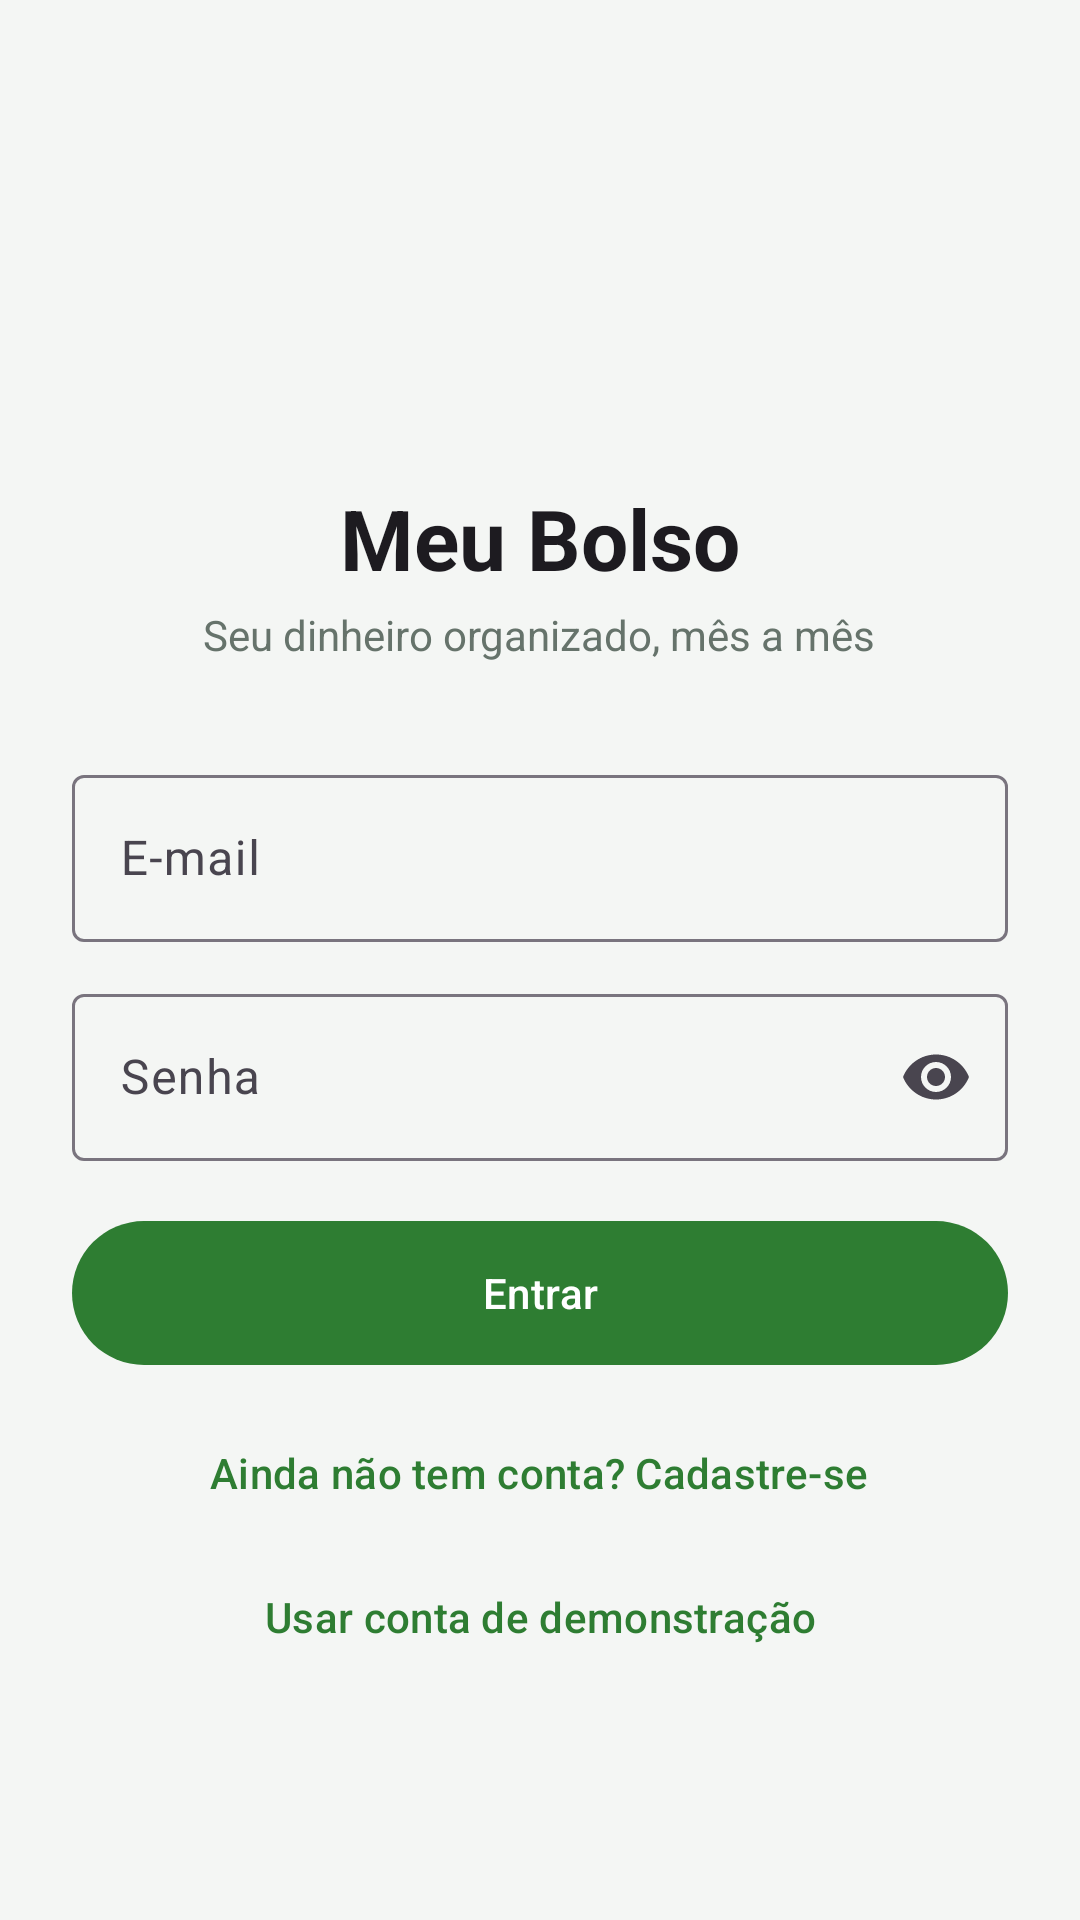

This screen was rendered from an Android layout file. Write that file and the resources it references.
<!-- AndroidManifest.xml: application theme Theme.MeuBolso -->
<!-- res/layout/activity_login.xml -->
<?xml version="1.0" encoding="utf-8"?>
<ScrollView xmlns:android="http://schemas.android.com/apk/res/android"
    xmlns:app="http://schemas.android.com/apk/res-auto"
    android:layout_width="match_parent"
    android:layout_height="match_parent"
    android:background="?android:attr/colorBackground"
    android:fillViewport="true">

    <LinearLayout
        android:layout_width="match_parent"
        android:layout_height="wrap_content"
        android:gravity="center"
        android:orientation="vertical"
        android:padding="24dp">

        <ImageView
            android:layout_width="72dp"
            android:layout_height="72dp"
            android:importantForAccessibility="no"
            android:src="@drawable/ic_carteira"
            app:tint="?attr/colorPrimary" />

        <TextView
            android:layout_width="wrap_content"
            android:layout_height="wrap_content"
            android:layout_marginTop="12dp"
            android:text="@string/app_name"
            android:textAppearance="?attr/textAppearanceHeadlineMedium"
            android:textStyle="bold" />

        <TextView
            android:layout_width="wrap_content"
            android:layout_height="wrap_content"
            android:layout_marginTop="4dp"
            android:text="@string/login_subtitulo"
            android:textColor="@color/texto_secundario" />

        <com.google.android.material.textfield.TextInputLayout
            style="@style/Widget.Material3.TextInputLayout.OutlinedBox"
            android:layout_width="match_parent"
            android:layout_height="wrap_content"
            android:layout_marginTop="32dp"
            android:hint="@string/email">

            <com.google.android.material.textfield.TextInputEditText
                android:id="@+id/etEmail"
                android:layout_width="match_parent"
                android:layout_height="wrap_content"
                android:imeOptions="actionNext"
                android:inputType="textEmailAddress" />
        </com.google.android.material.textfield.TextInputLayout>

        <com.google.android.material.textfield.TextInputLayout
            style="@style/Widget.Material3.TextInputLayout.OutlinedBox"
            android:layout_width="match_parent"
            android:layout_height="wrap_content"
            android:layout_marginTop="12dp"
            android:hint="@string/senha"
            app:endIconMode="password_toggle">

            <com.google.android.material.textfield.TextInputEditText
                android:id="@+id/etSenha"
                android:layout_width="match_parent"
                android:layout_height="wrap_content"
                android:imeOptions="actionDone"
                android:inputType="textPassword" />
        </com.google.android.material.textfield.TextInputLayout>

        <com.google.android.material.progressindicator.LinearProgressIndicator
            android:id="@+id/progresso"
            android:layout_width="match_parent"
            android:layout_height="wrap_content"
            android:layout_marginTop="16dp"
            android:indeterminate="true"
            android:visibility="gone" />

        <com.google.android.material.button.MaterialButton
            android:id="@+id/btnEntrar"
            android:layout_width="match_parent"
            android:layout_height="56dp"
            android:layout_marginTop="16dp"
            android:text="@string/entrar" />

        <com.google.android.material.button.MaterialButton
            android:id="@+id/btnCriarConta"
            style="@style/Widget.Material3.Button.TextButton"
            android:layout_width="wrap_content"
            android:layout_height="wrap_content"
            android:layout_marginTop="8dp"
            android:text="@string/ainda_nao_tem_conta" />

        <com.google.android.material.button.MaterialButton
            android:id="@+id/btnContaDemo"
            style="@style/Widget.Material3.Button.TextButton"
            android:layout_width="wrap_content"
            android:layout_height="wrap_content"
            android:text="@string/usar_conta_demo" />
    </LinearLayout>
</ScrollView>
<!-- resources referenced by this layout -->
<resources>
  <color name="texto_secundario">#66736B</color>
  <string name="ainda_nao_tem_conta">Ainda não tem conta? Cadastre-se</string>
  <string name="app_name">Meu Bolso</string>
  <string name="email">E-mail</string>
  <string name="entrar">Entrar</string>
  <string name="login_subtitulo">Seu dinheiro organizado, mês a mês</string>
  <string name="senha">Senha</string>
  <string name="usar_conta_demo">Usar conta de demonstração</string>
  <style name="Theme.MeuBolso" parent="Base.Theme.MeuBolso" />
  <style name="Base.Theme.MeuBolso" parent="Theme.Material3.Light.NoActionBar">
          <item name="colorPrimary">@color/verde</item>
          <item name="colorOnPrimary">@color/branco</item>
          <item name="colorPrimaryContainer">@color/verde_claro</item>
          <item name="colorOnPrimaryContainer">@color/verde_escuro</item>
          <item name="colorSecondary">@color/verde</item>
          <item name="colorSecondaryContainer">@color/verde_claro</item>
          <item name="colorOnSecondaryContainer">@color/verde_escuro</item>
          <item name="android:colorBackground">@color/fundo</item>
          <item name="colorSurface">@color/branco</item>
          <item name="colorOnSurface">@color/texto_principal</item>
      </style>
  <color name="verde">#2E7D32</color>
  <color name="branco">#FFFFFF</color>
  <color name="verde_claro">#C8E6C9</color>
  <color name="verde_escuro">#1B5E20</color>
  <color name="fundo">#F4F6F4</color>
  <color name="texto_principal">#1F2A24</color>
</resources>
